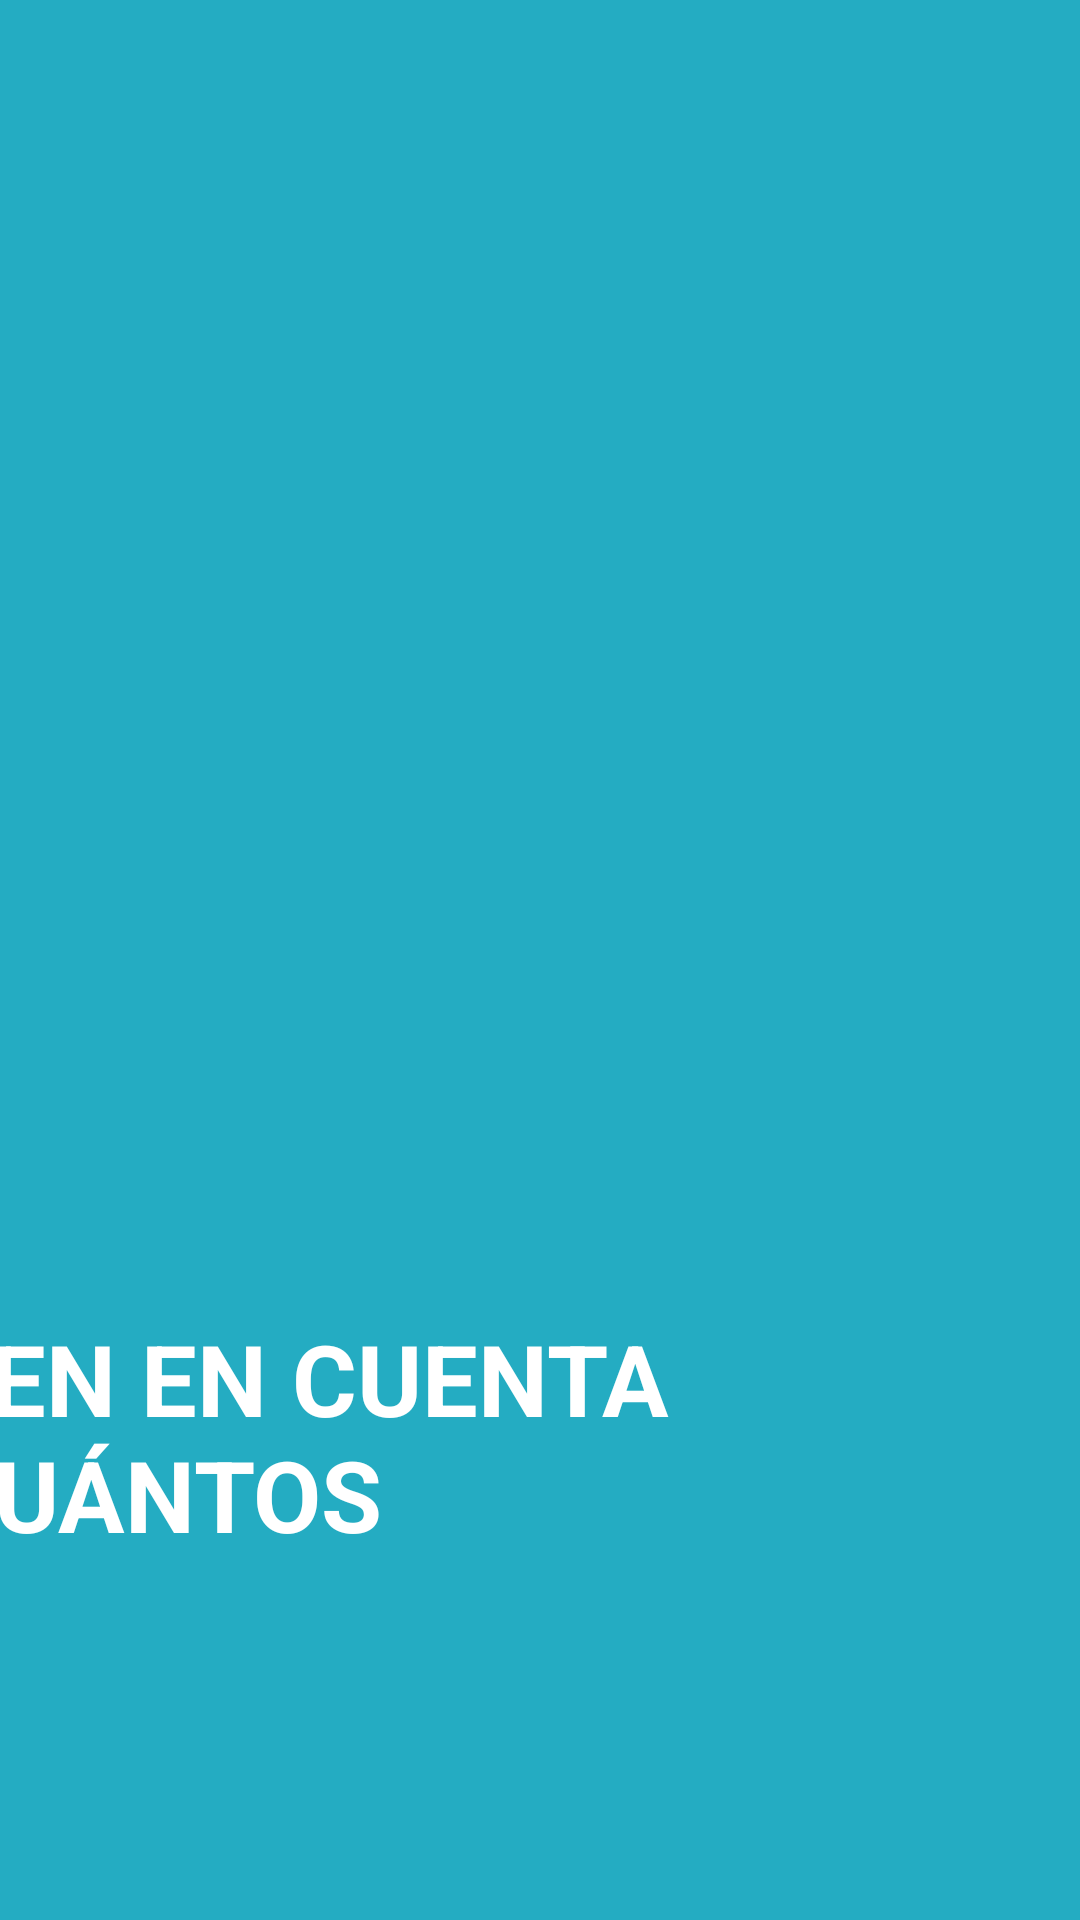

The Android layout XML behind this screen, and the referenced resources:
<!-- AndroidManifest.xml: fallback theme Theme.MaterialComponents.DayNight.NoActionBar -->
<!-- res/layout/activity_organizar_estudio4.xml -->
<?xml version="1.0" encoding="utf-8"?>
<androidx.constraintlayout.widget.ConstraintLayout xmlns:android="http://schemas.android.com/apk/res/android"
    xmlns:app="http://schemas.android.com/apk/res-auto"
    xmlns:tools="http://schemas.android.com/tools"
    android:layout_width="match_parent"
    android:layout_height="match_parent"
    tools:context=".activity_organizar_estudio4"
    android:background="#24acc2">

    <TextView
        android:id="@+id/textView7"
        android:layout_width="0dp"
        android:layout_height="wrap_content"
        android:layout_marginStart="28dp"
        android:layout_marginLeft="28dp"
        android:layout_marginTop="16dp"
        android:layout_marginEnd="341dp"
        android:layout_marginRight="341dp"
        android:text="@string/String_organizaTareas"
        android:textColor="#000000"
        android:textSize="18dp"
        android:textStyle="bold"
        app:layout_constraintEnd_toEndOf="parent"
        app:layout_constraintStart_toStartOf="parent"
        app:layout_constraintTop_toTopOf="parent"
        tools:text="@string/String_organizaTareas" />

    <TextView
        android:id="@+id/textView8"
        android:layout_width="357dp"
        android:layout_height="0dp"
        android:layout_marginTop="19dp"
        android:layout_marginEnd="27dp"
        android:layout_marginBottom="8dp"
        android:text="@string/String_apartadoResponde"
        android:textColor="#FFFFFF"
        android:textSize="33dp"
        android:textStyle="bold"
        app:layout_constraintBottom_toTopOf="@+id/button51"
        app:layout_constraintEnd_toEndOf="parent"
        app:layout_constraintTop_toBottomOf="@+id/textView7"
        tools:text="@string/String_apartadoResponde" />

    <Button
        android:id="@+id/button10"
        android:layout_width="96dp"
        android:layout_height="77dp"
        android:layout_marginEnd="40dp"
        android:layout_marginBottom="32dp"
        android:background="@drawable/ic_keyboard_arrow_right_black_24dp"
        android:onClick="pasar5"
        android:textSize="14dp"
        app:layout_constraintBottom_toBottomOf="parent"
        app:layout_constraintEnd_toEndOf="parent" />

    <ImageView
        android:id="@+id/imageView5"
        android:layout_width="0dp"
        android:layout_height="0dp"
        android:layout_marginStart="24dp"
        android:layout_marginTop="19dp"
        android:layout_marginBottom="33dp"
        android:contentDescription="@string/String_apartadoResponde"
        app:layout_constraintBottom_toBottomOf="parent"
        app:layout_constraintEnd_toStartOf="@+id/textView8"
        app:layout_constraintStart_toStartOf="parent"
        app:layout_constraintTop_toBottomOf="@+id/textView7"
        app:layout_constraintVertical_bias="0.0"
        app:srcCompat="@mipmap/preguntaapartados" />

    <Button
        android:id="@+id/button51"
        android:layout_width="96dp"
        android:layout_height="77dp"
        android:layout_marginEnd="10dp"
        android:layout_marginBottom="32dp"
        android:background="@drawable/ic_keyboard_arrow_left_black_24dp"
        android:onClick="pasaratras"
        app:layout_constraintBottom_toBottomOf="parent"
        app:layout_constraintEnd_toStartOf="@+id/button10" />

</androidx.constraintlayout.widget.ConstraintLayout>
<!-- resources referenced by this layout -->
<resources>
  <!-- mipmap preguntaapartados: png bitmap (mipmap-mdpi, 65770 bytes) -->
  <string name="String_apartadoResponde">TEN EN CUENTA CUÁNTOS \nAPARTADOS TIENE LA PREGUNTA. \n¡RESPONDE TODOS!</string>
  <string name="String_organizaTareas">CONSEJOS DE ESTUDIO</string>
</resources>
